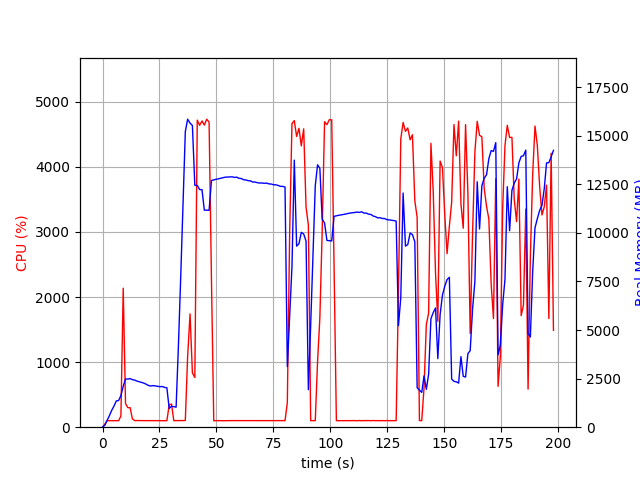

The table this chart was drawn from, first rows:
elapsed_time, nproc, cpu, mem_real, mem_virtual
4.1484832763671875e-05, 1, 0.0, 7.938, 3185
1.007, 1, 47.6, 102.8, 770
2.015, 1, 100.2, 346.8, 1894
3.023, 1, 100.2, 596.8, 3174
4.032, 1, 99.2, 870.8, 3174
5.04, 1, 100.2, 1089, 5740
6.048, 1, 100.2, 1353, 5740
7.056, 1, 100.2, 1371, 5228
8.067, 1, 173.1, 1630, 9287
9.078, 1, 2136, 2106, 9856
10.09, 1, 364.9, 2479, 10204
11.09, 1, 299.7, 2475, 10204
12.1, 1, 300.7, 2501, 10244
13.11, 1, 128.8, 2444, 10244
14.12, 1, 101.2, 2423, 10244
15.13, 1, 102.1, 2372, 10244
16.14, 1, 101.1, 2337, 10244
17.14, 1, 101.2, 2300, 10244
18.15, 1, 101.1, 2268, 10244
19.16, 1, 101.2, 2211, 10244
20.17, 1, 100.9, 2146, 10244
21.18, 1, 101.9, 2118, 10244
22.19, 1, 100.9, 2141, 10340
23.2, 1, 100.1, 2123, 10340
24.21, 1, 100.9, 2102, 10340
25.22, 1, 101.0, 2085, 10340
26.23, 1, 100.9, 2092, 10340
27.24, 1, 101.1, 2048, 10340
28.25, 1, 100.0, 2024, 10340
29.27, 1, 343.9, 963.4, 10584
30.28, 1, 355.9, 1079, 12120
31.29, 1, 100.9, 1057, 12120
32.3, 1, 100.9, 1030, 12120
33.31, 1, 102.0, 4172, 38362
34.32, 1, 101.0, 7715, 38362
35.33, 1, 101.9, 11450, 38362
36.34, 1, 103.0, 15202, 38362
37.35, 1, 1082, 15845, 38442
38.42, 1, 1741, 15643, 38442
39.45, 1, 834.0, 15523, 38442
40.52, 1, 763.7, 12446, 38444
41.59, 1, 4718, 12439, 38444
42.63, 1, 4638, 12225, 38444
43.67, 1, 4705, 12221, 38444
44.69, 1, 4641, 11167, 38444
45.74, 1, 4732, 11167, 38444
46.78, 1, 4686, 11156, 38444
47.82, 1, 2272, 12692, 39732
48.83, 1, 99.1, 12724, 39732
49.84, 1, 100.1, 12754, 39732
50.84, 1, 101.2, 12777, 39732
51.85, 1, 100.2, 12807, 39732
52.86, 1, 99.2, 12839, 39732
53.87, 1, 100.2, 12864, 39732
54.88, 1, 102.1, 12871, 39732
55.89, 1, 101.2, 12875, 39732
56.89, 1, 101.2, 12881, 39732
57.9, 1, 101.2, 12850, 39732
58.91, 1, 101.2, 12864, 39732
59.92, 1, 101.2, 12804, 39732
... 136 more rows
